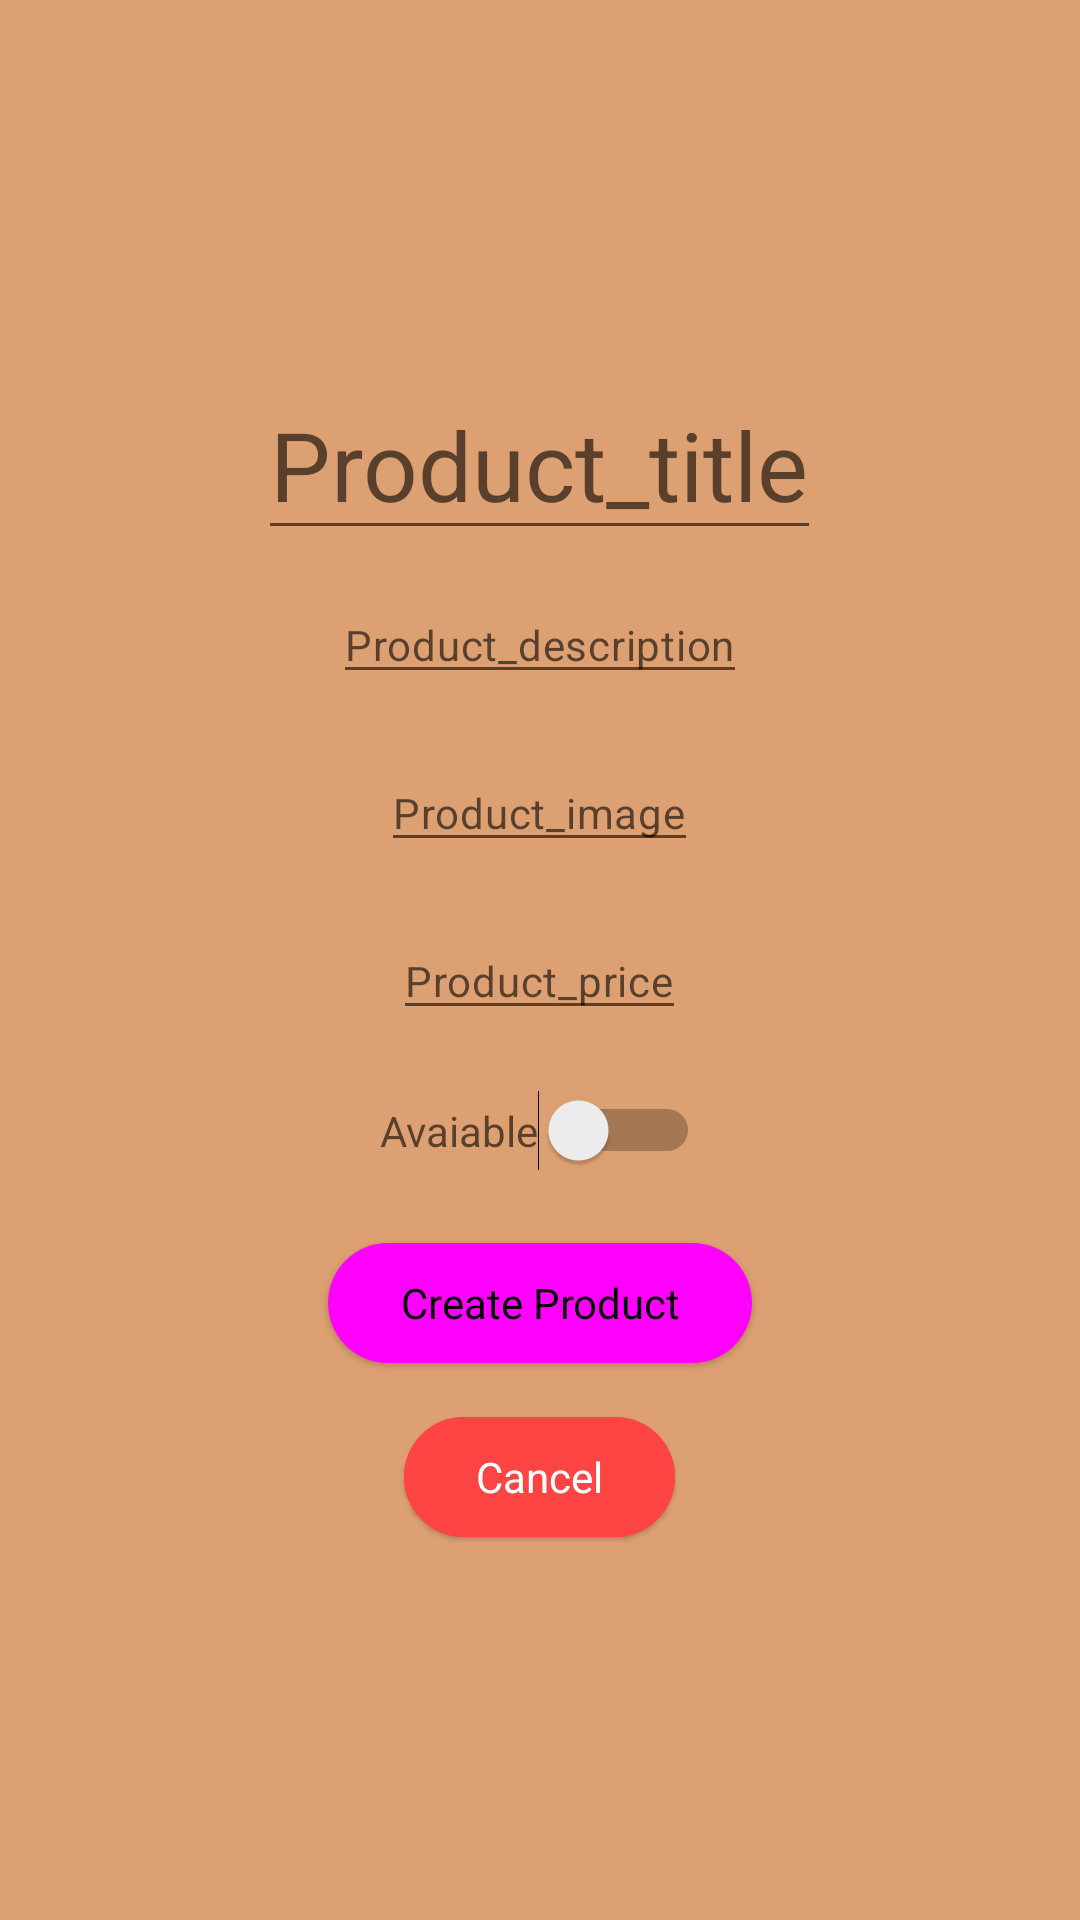

The Android layout XML behind this screen, and the referenced resources:
<!-- AndroidManifest.xml: application theme Theme.TheCaffeShop -->
<!-- res/layout/fragment_add_products.xml -->
<?xml version="1.0" encoding="utf-8"?>
<ScrollView xmlns:android="http://schemas.android.com/apk/res/android"
    xmlns:tools="http://schemas.android.com/tools"
    android:layout_width="match_parent"
    android:layout_height="match_parent"
    android:fillViewport="true">




    <LinearLayout

        android:layout_width="match_parent"
        android:layout_height="match_parent"
        android:background="@color/bg"
        android:gravity="center"
        android:orientation="vertical"
        tools:context=".ui.adminProducts.AddProductsFragment">

        <EditText
            android:id="@+id/edit_product_title"
            style="@style/TextAppearance.Material3.HeadlineLarge"
            android:layout_width="wrap_content"
            android:layout_height="wrap_content"
            android:layout_marginBottom="12dp"
            android:hint="Product_title" />

        <EditText
            android:id="@+id/edit_product_description"
            style="@style/TextAppearance.Material3.BodyMedium"
            android:layout_width="wrap_content"
            android:layout_height="wrap_content"
            android:layout_marginBottom="20dp"
            android:hint="Product_description" />

        <EditText
            android:id="@+id/edit_product_image"
            style="@style/TextAppearance.Material3.BodyMedium"
            android:layout_width="wrap_content"
            android:layout_height="wrap_content"
            android:layout_marginBottom="20dp"
            android:hint="Product_image" />


        <EditText
            android:id="@+id/edit_product_price"
            style="@style/TextAppearance.Material3.BodyMedium"
            android:layout_width="wrap_content"
            android:layout_height="wrap_content"
            android:layout_marginBottom="20dp"
            android:hint="Product_price" />

        <Switch
            android:id="@+id/edit_product_availability"
            android:layout_width="wrap_content"
            android:layout_height="wrap_content"
            android:hint="Avaiable"
            android:layout_marginBottom="20dp"
            />


        <com.google.android.material.button.MaterialButton
            android:id="@+id/product_add_product"
            style="@style/Widget.Material3.Button.ElevatedButton"
            android:layout_width="wrap_content"
            android:layout_height="wrap_content"
            android:text="@string/add_product"
            android:textSize="14sp"
            android:layout_marginBottom="10dp"/>

        <com.google.android.material.button.MaterialButton
            android:id="@+id/product_cancel_add_product"
            style="@style/Widget.Material3.Button.ElevatedButton"
            android:layout_width="wrap_content"
            android:layout_height="wrap_content"
            android:text="@string/cancel"
            android:textColor="@color/white"
            android:textSize="14sp"
            android:backgroundTint="@android:color/holo_red_light" />


    </LinearLayout>
</ScrollView>
<!-- resources referenced by this layout -->
<resources>
  <color name="bg">#DDA072</color>
  <color name="white">#FFFFFFFF</color>
  <string name="add_product">Create Product</string>
  <string name="cancel">Cancel</string>
  <style name="Theme.TheCaffeShop" parent="Base.Theme.TheCaffeShop" />
  <style name="Base.Theme.TheCaffeShop" parent="Theme.MaterialComponents.Light.DarkActionBar">
          
          <item name="colorPrimary">@android:color/black</item>
          <item name="android:navigationBarColor">@color/black</item>
      </style>
  <color name="black">#FF000000</color>
</resources>
